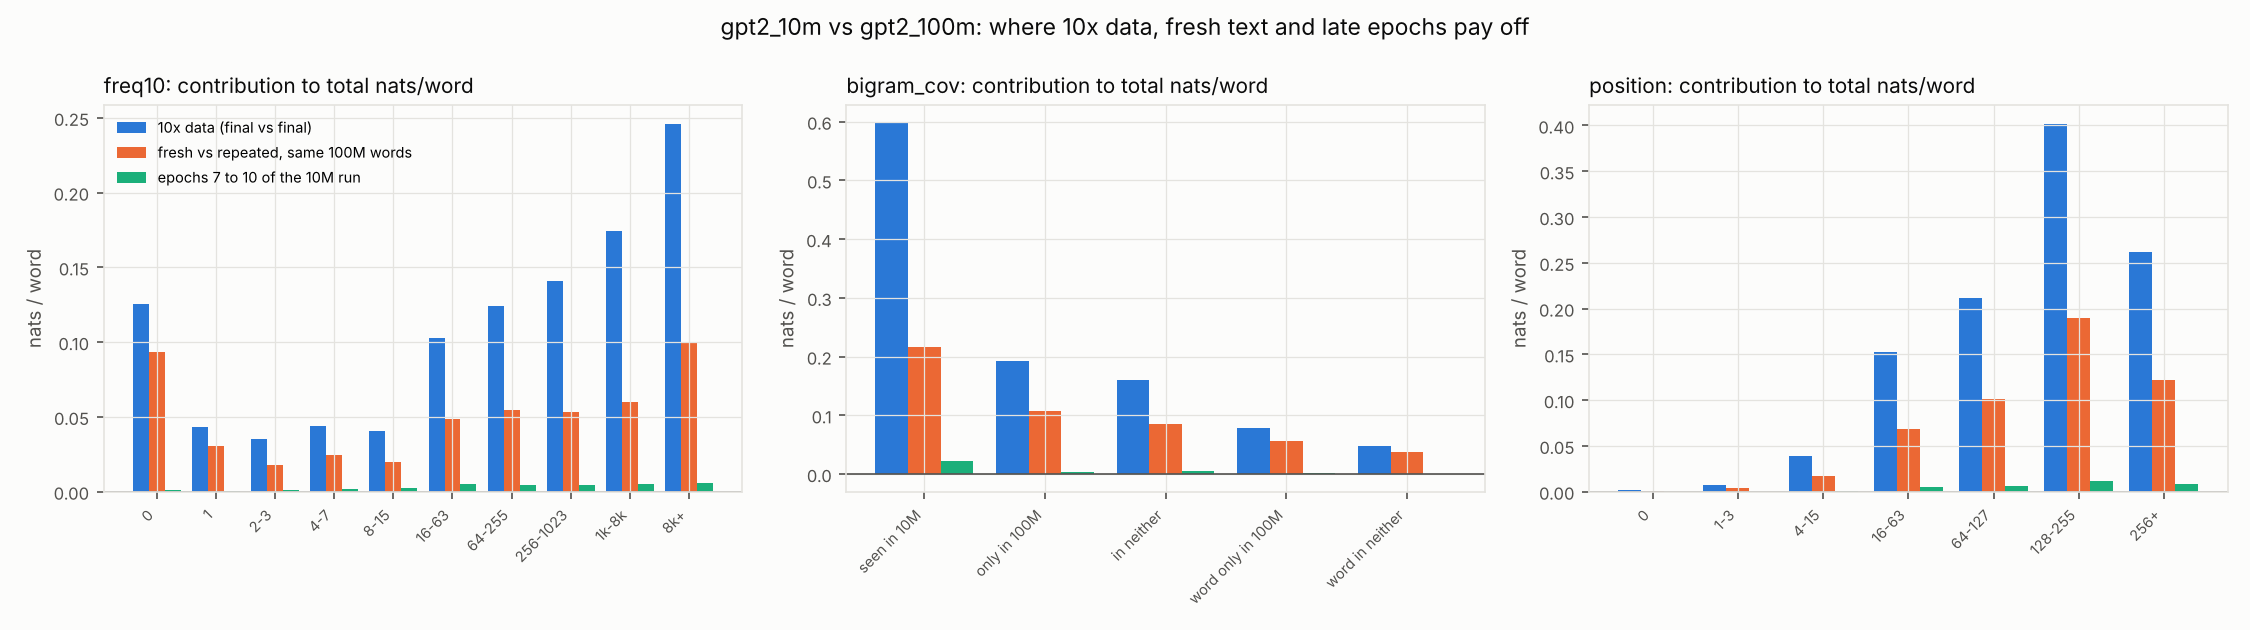

Values plotted in this chart, from the file beside it:
dim, bin, label, n, share, dev_ep1, dev_ep2, dev_ep3, dev_ep5, dev_ep7, dev_ep10, epoch_gain_2, epoch_gain_3, late_gain, late_contrib, final100, data_gain, data_contrib, iso100, fresh_gain, fresh_contrib
freq10, 0, 0, 2190, 0.01578, 28.17, 26.55, 25.8, 24.46, 23.82, 23.73, 1.626, 0.7487, 0.08273, 0.001306, 15.78, 7.953, 0.1255, 17.81, 5.928, 0.09357
freq10, 1, 1, 705, 0.005081, 22.94, 20.93, 20.17, 18.97, 18.49, 18.39, 2.011, 0.7581, 0.107, 0.0005437, 9.845, 8.541, 0.0434, 12.4, 5.981, 0.03039
freq10, 2, 2-3, 734, 0.00529, 22.69, 21.38, 20.61, 19.13, 18.52, 18.33, 1.308, 0.7669, 0.1907, 0.001009, 11.68, 6.646, 0.03516, 14.95, 3.384, 0.0179
freq10, 3, 4-7, 1012, 0.007294, 20.99, 19.62, 18.71, 17.12, 16.27, 16.05, 1.366, 0.9101, 0.2186, 0.001595, 10, 6.049, 0.04412, 12.67, 3.378, 0.02464
freq10, 4, 8-15, 1289, 0.00929, 20.27, 18.6, 17.32, 15.38, 14.52, 14.27, 1.672, 1.287, 0.2429, 0.002256, 9.919, 4.354, 0.04045, 12.13, 2.147, 0.01995
freq10, 5, 16-63, 4693, 0.03382, 17.57, 15.32, 13.92, 12.36, 11.79, 11.64, 2.248, 1.405, 0.1525, 0.00516, 8.609, 3.032, 0.1025, 10.21, 1.434, 0.0485
freq10, 6, 64-255, 8723, 0.06287, 11.57, 10.65, 10.03, 9.311, 9.084, 9.016, 0.9171, 0.6203, 0.06774, 0.004259, 7.045, 1.972, 0.124, 8.145, 0.8717, 0.05481
freq10, 7, 256-1023, 12690, 0.09146, 9.452, 8.759, 8.301, 7.819, 7.645, 7.596, 0.6934, 0.4579, 0.04923, 0.004502, 6.059, 1.537, 0.1405, 7.011, 0.585, 0.05351
freq10, 8, 1k-8k, 25885, 0.1866, 7.13, 6.549, 6.213, 5.951, 5.835, 5.808, 0.5805, 0.3357, 0.02745, 0.005121, 4.875, 0.9329, 0.174, 5.487, 0.3209, 0.05987
freq10, 9, 8k+, 80824, 0.5825, 3.887, 3.555, 3.461, 3.363, 3.319, 3.309, 0.3317, 0.09406, 0.009872, 0.005751, 2.886, 0.4222, 0.246, 3.138, 0.1704, 0.09928
freq100, 0, 0, 966, 0.006962, 30.36, 28.8, 28.05, 26.65, 26.07, 26.07, 1.558, 0.753, -0.003489, -2.4293170043501004e-05, 19.28, 6.788, 0.04726, 20.71, 5.363, 0.03734
freq100, 1, 1, 213, 0.001535, 26.38, 24.92, 24.06, 22.78, 22.04, 21.9, 1.458, 0.8616, 0.146, 0.0002242, 15.72, 6.172, 0.009476, 16.9, 4.993, 0.007665
freq100, 2, 2-3, 271, 0.001953, 26.03, 24.53, 23.87, 22.4, 21.78, 21.62, 1.502, 0.6579, 0.1599, 0.0003123, 15.22, 6.408, 0.01252, 17.37, 4.256, 0.008312
freq100, 3, 4-7, 334, 0.002407, 26.03, 24.55, 23.78, 22.57, 21.89, 21.64, 1.475, 0.7755, 0.2547, 0.0006132, 14.54, 7.092, 0.01707, 17.47, 4.164, 0.01002
freq100, 4, 8-15, 437, 0.00315, 25, 23.6, 22.71, 21.27, 20.52, 20.35, 1.392, 0.8967, 0.1665, 0.0005244, 12.96, 7.386, 0.02326, 16.75, 3.597, 0.01133
freq100, 5, 16-63, 1431, 0.01031, 22.43, 21.05, 20.3, 18.98, 18.35, 18.16, 1.386, 0.7416, 0.1829, 0.001886, 11.79, 6.368, 0.06568, 15.13, 3.035, 0.0313
freq100, 6, 64-255, 2961, 0.02134, 20.18, 18.46, 17.14, 15.35, 14.56, 14.36, 1.722, 1.32, 0.2029, 0.004329, 9.676, 4.684, 0.09997, 11.85, 2.512, 0.0536
freq100, 7, 256-1023, 5887, 0.04243, 15.39, 13.62, 12.59, 11.44, 11.01, 10.9, 1.771, 1.028, 0.1107, 0.004698, 8.042, 2.857, 0.1212, 9.472, 1.428, 0.06058
freq100, 8, 1k-8k, 16900, 0.1218, 10.52, 9.692, 9.151, 8.549, 8.354, 8.294, 0.8282, 0.5415, 0.05987, 0.007293, 6.396, 1.898, 0.2312, 7.382, 0.9117, 0.1111
freq100, 9, 8k+, 109345, 0.7881, 4.774, 4.373, 4.213, 4.065, 4, 3.985, 0.4009, 0.1601, 0.01478, 0.01165, 3.417, 0.5685, 0.4481, 3.768, 0.2172, 0.1712
position, 0, 0, 419, 0.00302, 10.08, 9.806, 9.576, 9.444, 9.425, 9.417, 0.2729, 0.2304, 0.007936, 2.3967331605127878e-05, 8.994, 0.4231, 0.001278, 9.319, 0.09818, 0.0002965
position, 1, 1-3, 1257, 0.00906, 7.441, 6.993, 6.779, 6.61, 6.534, 6.534, 0.4476, 0.214, 9.711101234800871e-05, 8.798049841179642e-07, 5.683, 0.8507, 0.007707, 6.094, 0.4399, 0.003986
position, 2, 4-15, 5028, 0.03624, 7.2, 6.632, 6.364, 6.083, 5.97, 5.941, 0.5675, 0.2685, 0.02895, 0.001049, 4.855, 1.086, 0.03937, 5.481, 0.4596, 0.01665
position, 3, 16-63, 20112, 0.145, 6.783, 6.22, 5.952, 5.64, 5.527, 5.494, 0.5626, 0.2682, 0.03247, 0.004707, 4.441, 1.053, 0.1526, 5.024, 0.4704, 0.06818
position, 4, 64-127, 26796, 0.1931, 6.848, 6.262, 5.969, 5.653, 5.524, 5.491, 0.5852, 0.2933, 0.03268, 0.006311, 4.397, 1.095, 0.2114, 4.969, 0.5228, 0.101
position, 5, 128-255, 51062, 0.368, 6.747, 6.183, 5.898, 5.582, 5.454, 5.423, 0.5643, 0.2847, 0.03083, 0.01134, 4.331, 1.092, 0.4018, 4.907, 0.516, 0.1899
position, 6, 256+, 34071, 0.2456, 6.742, 6.175, 5.883, 5.566, 5.43, 5.397, 0.5669, 0.2911, 0.03285, 0.008066, 4.332, 1.065, 0.2615, 4.899, 0.4985, 0.1224
ngram10, 0, 0 new word, 2190, 0.01578, 28.17, 26.55, 25.8, 24.46, 23.82, 23.73, 1.626, 0.7487, 0.08273, 0.001306, 15.78, 7.953, 0.1255, 17.81, 5.928, 0.09357
ngram10, 1, 1, 23379, 0.1685, 11.32, 10.49, 10.05, 9.461, 9.249, 9.197, 0.835, 0.4431, 0.05188, 0.008742, 7.105, 2.092, 0.3525, 8.057, 1.14, 0.1921
ngram10, 2, 2, 49893, 0.3596, 6.682, 6.189, 5.922, 5.654, 5.543, 5.518, 0.4931, 0.2671, 0.02562, 0.009211, 4.615, 0.9025, 0.3245, 5.15, 0.3676, 0.1322
ngram10, 3, 3, 40331, 0.2907, 4.878, 4.41, 4.189, 3.975, 3.886, 3.863, 0.4684, 0.2214, 0.02379, 0.006916, 3.22, 0.6422, 0.1867, 3.644, 0.2189, 0.06363
ngram10, 4, 4, 16624, 0.1198, 3.933, 3.419, 3.196, 2.99, 2.9, 2.87, 0.5136, 0.2238, 0.02978, 0.003569, 2.354, 0.5165, 0.06189, 2.736, 0.1339, 0.01604
ngram10, 5, 5, 4714, 0.03398, 3.497, 2.954, 2.732, 2.52, 2.419, 2.381, 0.5436, 0.2217, 0.03735, 0.001269, 1.859, 0.5219, 0.01773, 2.278, 0.1034, 0.003514
ngram10, 6, 6, 1162, 0.008375, 3.282, 2.698, 2.474, 2.239, 2.159, 2.119, 0.584, 0.2239, 0.04047, 0.000339, 1.582, 0.5372, 0.004499, 2.013, 0.1061, 0.0008885
ngram10, 7, 7, 309, 0.002227, 3.391, 2.716, 2.432, 2.155, 2.06, 2.022, 0.6751, 0.2843, 0.03748, 8.346265592501266e-05, 1.474, 0.5478, 0.00122, 1.902, 0.12, 0.0002673
ngram10, 8, 8, 143, 0.001031, 4.078, 3.423, 3.014, 2.708, 2.541, 2.475, 0.6544, 0.4099, 0.06535, 6.735685409563133e-05, 1.409, 1.066, 0.001098, 2.261, 0.2142, 0.0002208
context, 0, first in chunk, 67924, 0.4896, 8.773, 8.146, 7.829, 7.546, 7.427, 7.406, 0.6267, 0.3178, 0.02142, 0.01048, 6.114, 1.292, 0.6325, 6.885, 0.5209, 0.255
context, 1, word repeated, 53811, 0.3878, 4.861, 4.4, 4.21, 3.958, 3.856, 3.825, 0.4611, 0.1897, 0.03128, 0.01213, 3.068, 0.757, 0.2936, 3.447, 0.3779, 0.1466
context, 2, bigram repeated, 17010, 0.1226, 5.08, 4.417, 3.968, 3.346, 3.106, 3.033, 0.6631, 0.4489, 0.07249, 0.008887, 1.813, 1.221, 0.1496, 2.211, 0.8224, 0.1008
source, 0, bnc_spoken, 18306, 0.1319, 6.651, 6.197, 5.981, 5.744, 5.649, 5.623, 0.4545, 0.2155, 0.02579, 0.003403, 4.879, 0.7437, 0.09813, 5.322, 0.3005, 0.03964
source, 1, childes, 40142, 0.2893, 5.754, 5.185, 4.921, 4.617, 4.508, 4.489, 0.5693, 0.2639, 0.01883, 0.005449, 3.433, 1.056, 0.3056, 3.853, 0.636, 0.184
source, 2, gutenberg, 37056, 0.2671, 7.184, 6.618, 6.321, 6.015, 5.887, 5.846, 0.5659, 0.2973, 0.04121, 0.01101, 4.67, 1.176, 0.3142, 5.378, 0.4681, 0.125
source, 3, open_subtitles, 31277, 0.2254, 7.251, 6.675, 6.386, 6.084, 5.958, 5.924, 0.5758, 0.2894, 0.03318, 0.007479, 4.962, 0.9621, 0.2169, 5.519, 0.4057, 0.09145
source, 4, simple_wiki, 9839, 0.07091, 8.857, 8.075, 7.625, 7.051, 6.789, 6.735, 0.7819, 0.4499, 0.05401, 0.00383, 4.877, 1.857, 0.1317, 5.889, 0.8455, 0.05996
source, 5, switchboard, 2125, 0.01532, 5.173, 4.789, 4.606, 4.416, 4.318, 4.296, 0.3834, 0.184, 0.02174, 0.000333, 3.699, 0.5969, 0.009143, 4.145, 0.151, 0.002312
bigram_cov, 0, seen in 10M, 113176, 0.8157, 5.456, 4.965, 4.722, 4.486, 4.386, 4.36, 0.4911, 0.2423, 0.0263, 0.02145, 3.627, 0.7327, 0.5977, 4.094, 0.2657, 0.2168
bigram_cov, 1, only in 100M, 12358, 0.08907, 10.29, 9.504, 9.105, 8.561, 8.369, 8.323, 0.7883, 0.3994, 0.04634, 0.004128, 6.163, 2.16, 0.1924, 7.119, 1.203, 0.1072
bigram_cov, 2, in neither, 11021, 0.07943, 12.48, 11.59, 11.1, 10.47, 10.24, 10.18, 0.8873, 0.492, 0.05809, 0.004614, 8.162, 2.016, 0.1601, 9.109, 1.069, 0.08493
bigram_cov, 3, word only in 100M, 1224, 0.008822, 26.45, 24.77, 24.03, 22.74, 22.04, 21.89, 1.68, 0.7452, 0.1508, 0.00133, 13.02, 8.872, 0.07827, 15.52, 6.374, 0.05623
bigram_cov, 4, word in neither, 966, 0.006962, 30.36, 28.8, 28.05, 26.65, 26.07, 26.07, 1.558, 0.753, -0.003489, -2.4293170043501004e-05, 19.28, 6.788, 0.04726, 20.71, 5.363, 0.03734
trigram_cov, 0, seen in 10M, 63283, 0.4561, 4.489, 3.999, 3.777, 3.565, 3.474, 3.447, 0.4894, 0.2228, 0.02684, 0.01224, 2.849, 0.5988, 0.2731, 3.262, 0.1854, 0.08457
trigram_cov, 1, only in 100M, 25074, 0.1807, 6.659, 6.114, 5.839, 5.55, 5.435, 5.408, 0.5451, 0.2747, 0.02676, 0.004837, 4.232, 1.176, 0.2125, 4.864, 0.5439, 0.09829
trigram_cov, 2, in neither, 48198, 0.3474, 8.946, 8.314, 7.966, 7.555, 7.398, 7.36, 0.6319, 0.3485, 0.03776, 0.01312, 6.022, 1.337, 0.4646, 6.709, 0.6506, 0.226
trigram_cov, 3, word only in 100M, 1224, 0.008822, 26.45, 24.77, 24.03, 22.74, 22.04, 21.89, 1.68, 0.7452, 0.1508, 0.00133, 13.02, 8.872, 0.07827, 15.52, 6.374, 0.05623
trigram_cov, 4, word in neither, 966, 0.006962, 30.36, 28.8, 28.05, 26.65, 26.07, 26.07, 1.558, 0.753, -0.003489, -2.4293170043501004e-05, 19.28, 6.788, 0.04726, 20.71, 5.363, 0.03734
word_kind, 0, speaker label, 7546, 0.05439, 1.669, 1.527, 1.49, 1.412, 1.405, 1.398, 0.1422, 0.03619, 0.006232, 0.000339, 0.9827, 0.4157, 0.02261, 1.07, 0.3285, 0.01787
word_kind, 1, punctuation only, 1453, 0.01047, 7.85, 6.209, 5.467, 4.617, 4.383, 4.342, 1.641, 0.7419, 0.04101, 0.0004295, 2.201, 2.141, 0.02242, 2.508, 1.834, 0.0192
word_kind, 2, function word, 69182, 0.4986, 4.254, 3.897, 3.788, 3.68, 3.629, 3.618, 0.3575, 0.1087, 0.01089, 0.005428, 3.162, 0.4553, 0.227, 3.445, 0.1732, 0.08636
word_kind, 3, content word, 60564, 0.4365, 10.33, 9.496, 8.992, 8.429, 8.203, 8.145, 0.8333, 0.5045, 0.05797, 0.02531, 6.304, 1.841, 0.8037, 7.277, 0.8682, 0.379
freq10_first, 0, 0, 1731, 0.01248, 28.75, 27.1, 26.47, 25.68, 25.44, 25.51, 1.655, 0.6211, -0.07009, -0.0008745, 18.25, 7.262, 0.0906, 20.44, 5.072, 0.06328
... 19 more rows
